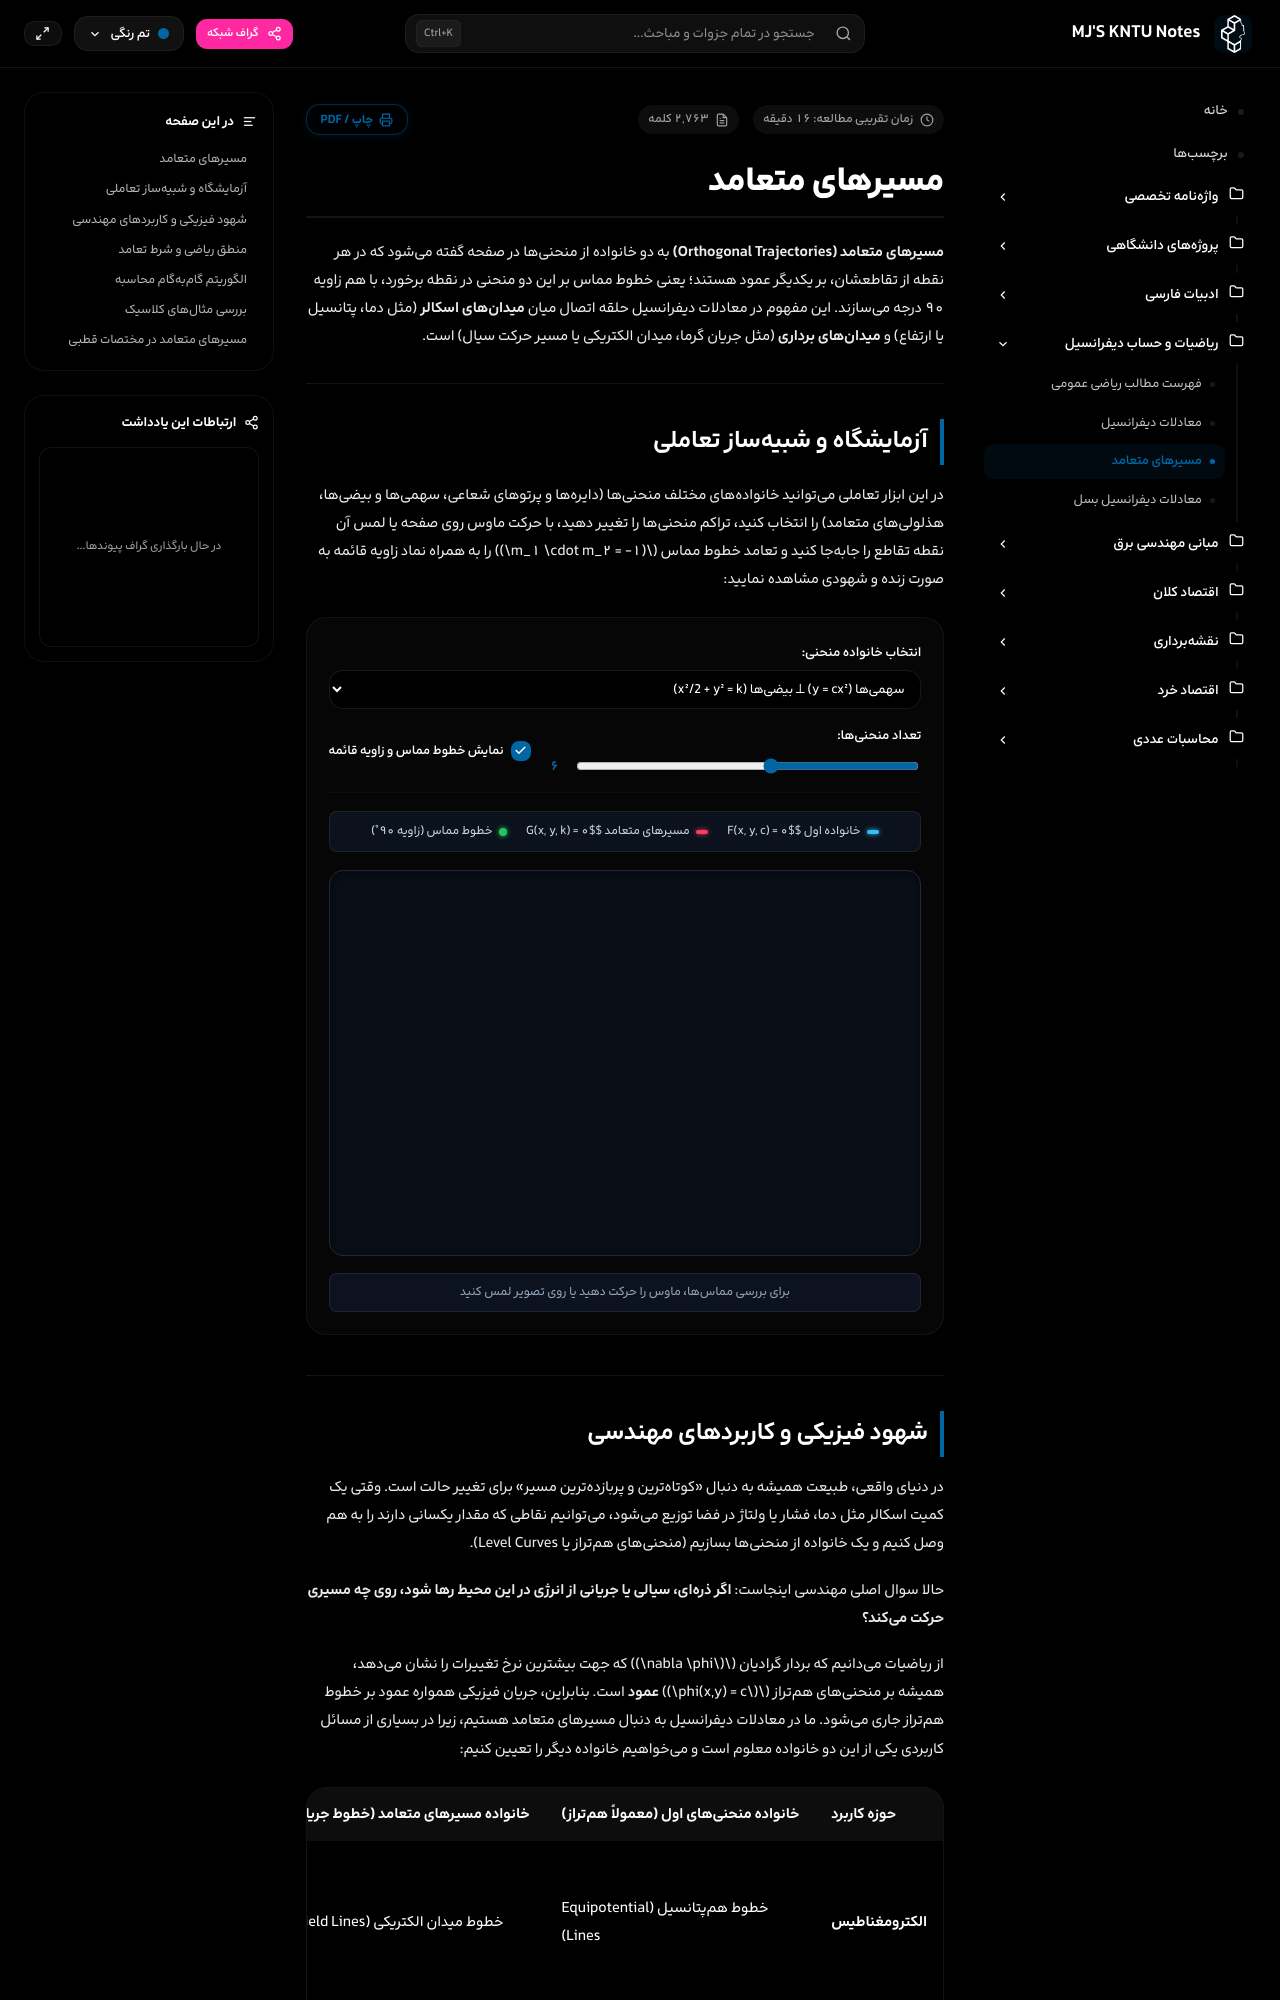

repository: mjb4khshi/KNTU · page: calculus/orthogonal-paths/index.html · generator: mkdocs

---
title: مسیرهای متعامد
description: مفهوم، روش محاسبه در دستگاه مختصات دکارتی و قطبی، و کاربردهای فیزیکی مسیرهای متعامد در معادلات دیفرانسیل
tags:
  - ریاضیات
  - معادلات_دیفرانسیل
  - هندسه_تحلیلی
  - فیزیک_ریاضی
---

# مسیرهای متعامد

**مسیرهای متعامد (Orthogonal Trajectories)** به دو خانواده از منحنیها در صفحه گفته میشود که در هر نقطه از تقاطعشان، بر یکدیگر عمود هستند؛ یعنی خطوط مماس بر این دو منحنی در نقطه برخورد، با هم زاویه ۹۰ درجه میسازند. این مفهوم در معادلات دیفرانسیل حلقه اتصال میان **میدانهای اسکالر** (مثل دما، پتانسیل یا ارتفاع) و **میدانهای برداری** (مثل جریان گرما، میدان الکتریکی یا مسیر حرکت سیال) است.

---
